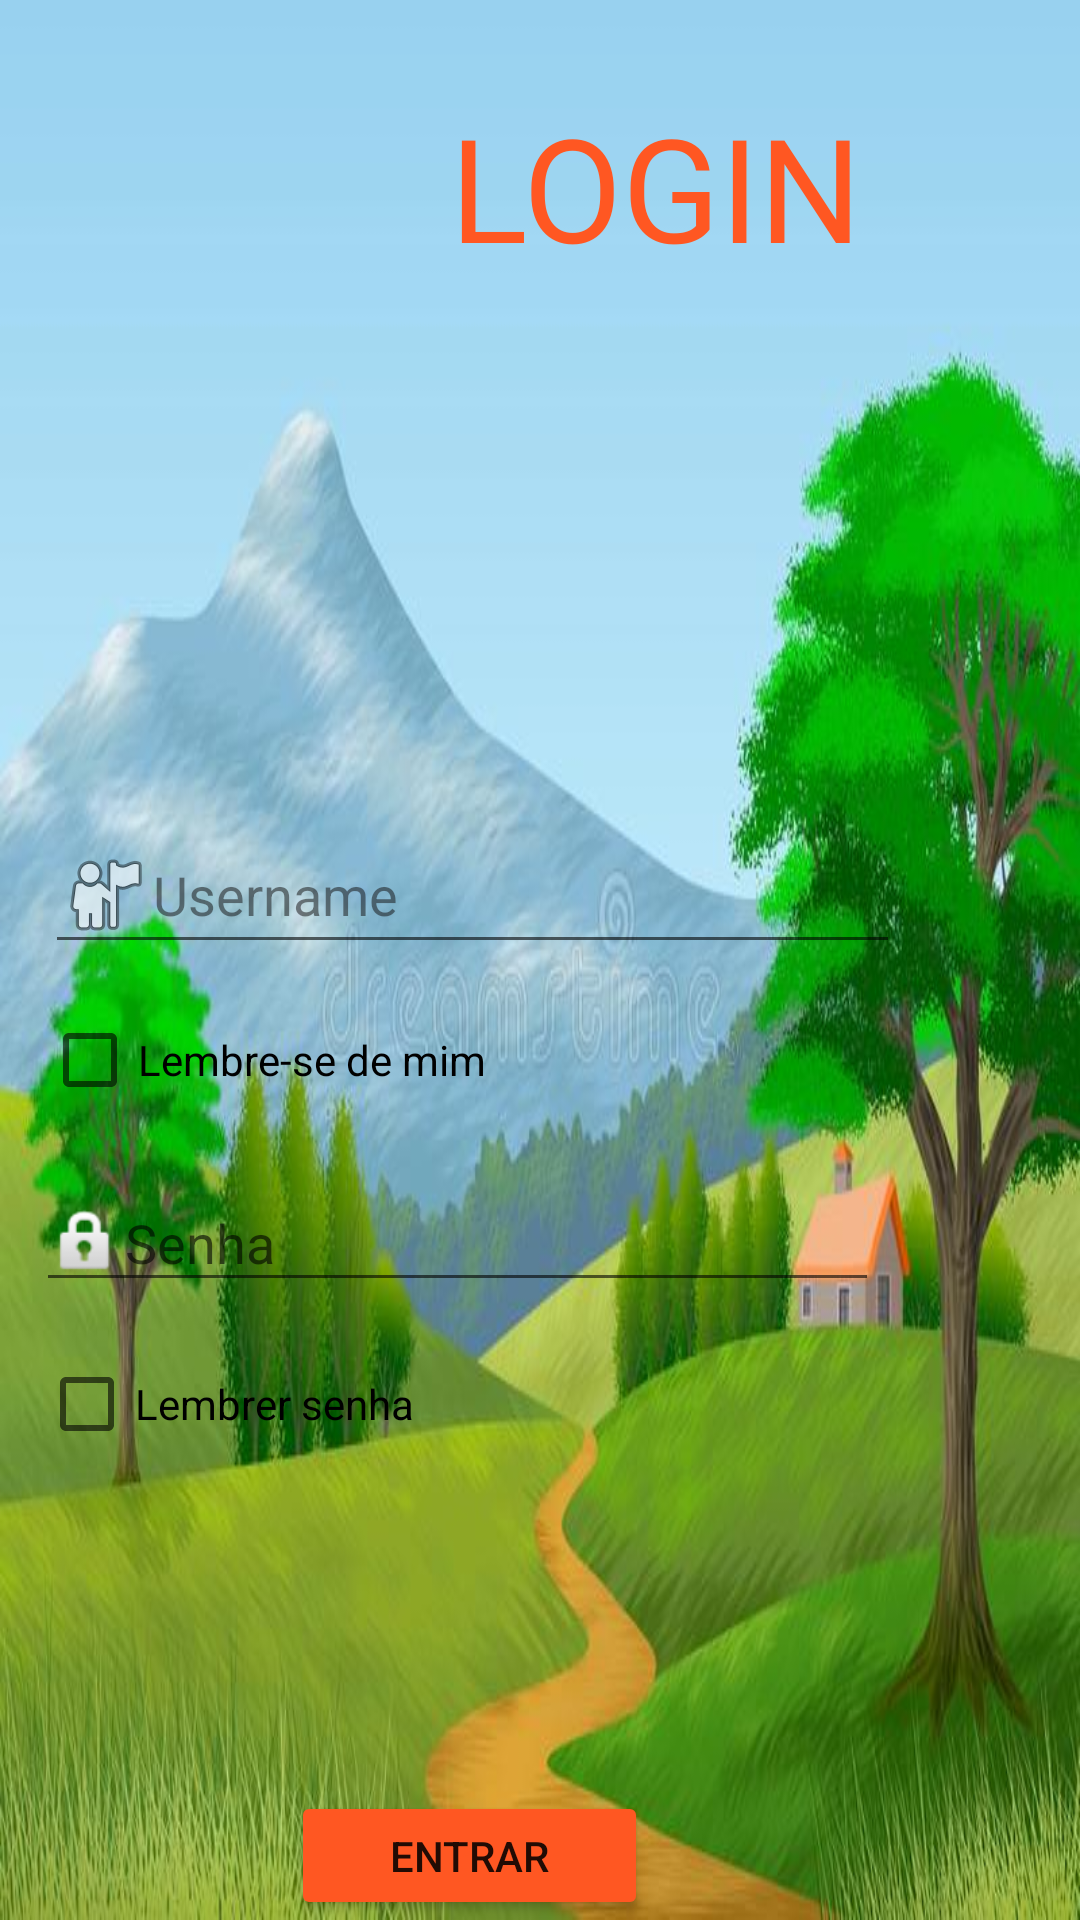

This screen was rendered from an Android layout file. Write that file and the resources it references.
<!-- AndroidManifest.xml: application theme Theme.Murilo -->
<!-- res/layout/tela_login.xml -->
<?xml version="1.0" encoding="utf-8"?>
<RelativeLayout xmlns:android="http://schemas.android.com/apk/res/android"
    xmlns:app="http://schemas.android.com/apk/res-auto"
    android:layout_width="match_parent"
    android:layout_height="match_parent"
    android:background="@drawable/login_if">

    <TextView
        android:id="@+id/login_title"
        android:layout_width="wrap_content"
        android:layout_height="wrap_content"
        android:layout_marginLeft="150dp"
        android:layout_marginTop="30dp"
        android:text="LOGIN"
        android:textColor="#FF5722"
        android:textSize="48sp" />

    <EditText
        android:id="@+id/campo_login2"
        android:layout_width="285dp"
        android:layout_height="wrap_content"
        android:layout_below="@id/login_title"
        android:layout_alignParentEnd="true"
        android:layout_marginTop="178dp"
        android:layout_marginEnd="60dp"
        android:drawableLeft="@android:drawable/ic_menu_myplaces"
        android:ems="10"
        android:hint="Username"
        android:inputType="textPersonName"
        android:textColor="#0B0A0A"
        android:textColorHint="#83120F0F" />

    <EditText
        android:id="@+id/campo_senha"
        android:layout_width="281dp"
        android:layout_height="wrap_content"
        android:layout_below="@id/campo_login2"
        android:layout_alignParentEnd="true"
        android:layout_marginTop="70dp"
        android:layout_marginEnd="67dp"
        android:drawableLeft="@android:drawable/ic_lock_idle_lock"
        android:ems="10"
        android:hint="Senha"
        android:inputType="textPassword" />

    <Button
        android:id="@+id/botao_entrar"
        android:layout_width="119dp"
        android:layout_height="wrap_content"
        android:layout_below="@id/campo_senha"
        android:layout_alignParentEnd="true"
        android:layout_marginTop="163dp"
        android:layout_marginEnd="144dp"
        android:backgroundTint="#FF5722"
        android:text="Entrar" />

    <CheckBox
        android:id="@+id/lembrar_login"
        android:layout_width="wrap_content"
        android:layout_height="wrap_content"
        android:layout_below="@id/campo_login2"
        android:layout_alignParentEnd="true"
        android:layout_marginTop="8dp"
        android:layout_marginEnd="198dp"
        android:text="Lembre-se de mim" />

    <CheckBox
        android:id="@+id/lembrar_senha"
        android:layout_width="wrap_content"
        android:layout_height="wrap_content"
        android:layout_below="@id/campo_senha"
        android:layout_alignParentEnd="true"
        android:layout_marginTop="10dp"
        android:layout_marginEnd="222dp"
        android:text="Lembrer senha" />

    <Button
        android:id="@+id/botao_ir_cadastro"
        android:layout_width="wrap_content"
        android:layout_height="wrap_content"
        android:layout_below="@id/botao_entrar"
        android:layout_alignParentEnd="true"
        android:layout_marginTop="14dp"
        android:layout_marginEnd="44dp"
        android:backgroundTint="#FF9800"
        android:text="Não tem uma conta, cadastre-se." />
</RelativeLayout>
<!-- resources referenced by this layout -->
<resources>
  <!-- drawable login_if: jpg bitmap (drawable, 52448 bytes) -->
  <style name="Theme.Murilo" parent="Theme.MaterialComponents.DayNight.DarkActionBar">
          
          <item name="colorPrimary">@color/purple_500</item>
          <item name="colorPrimaryVariant">@color/purple_700</item>
          <item name="colorOnPrimary">@color/white</item>
          
          <item name="colorSecondary">@color/teal_200</item>
          <item name="colorSecondaryVariant">@color/teal_700</item>
          <item name="colorOnSecondary">@color/black</item>
          
          <item name="android:statusBarColor" tools:targetApi="l">?attr/colorPrimaryVariant</item>
          
      </style>
  <!-- not gathered from this repository: default colours our renderer supplied (Android Studio template values) -->
  <color name="purple_500">#FF6200EE</color>
  <color name="purple_700">#FF3700B3</color>
  <color name="teal_200">#FF03DAC5</color>
  <color name="teal_700">#FF018786</color>
  <color name="black">#FF000000</color>
  <color name="white">#FFFFFFFF</color>
</resources>
